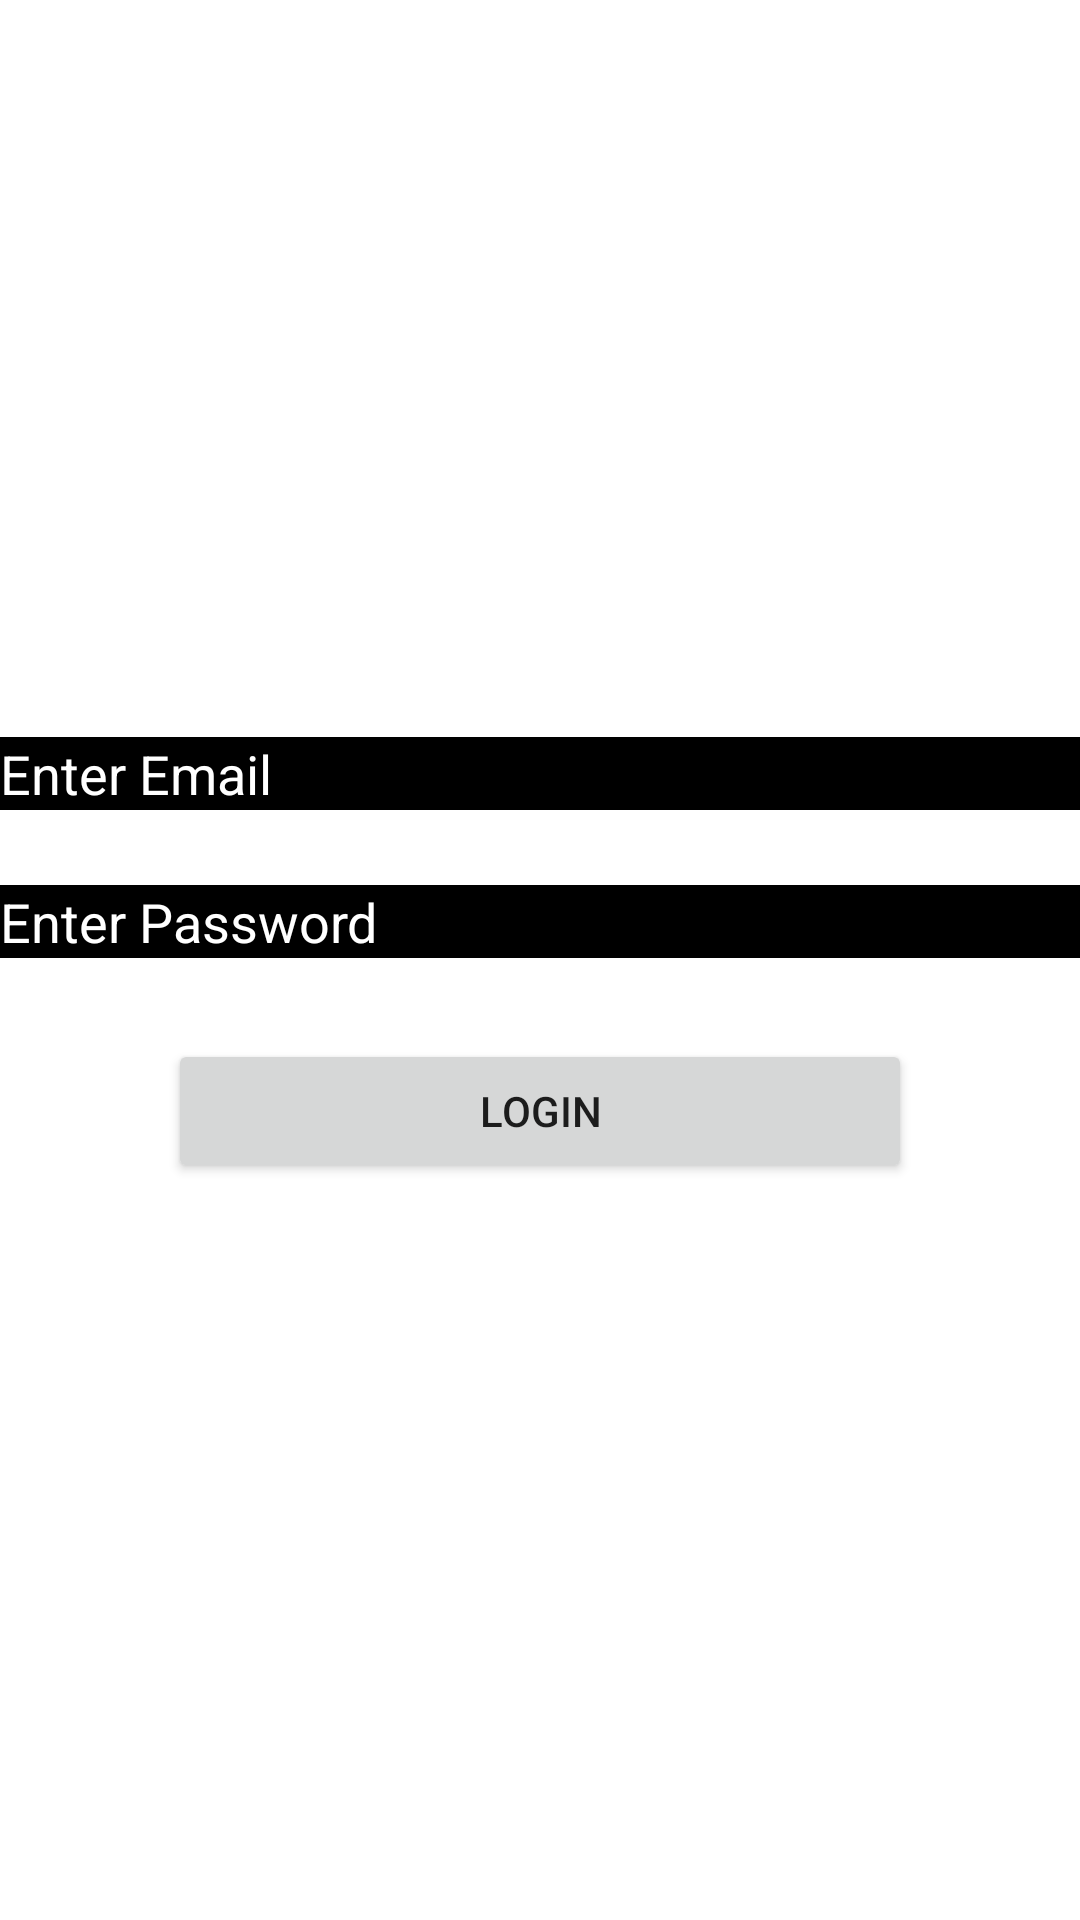

Reconstruct the res/layout file that produces this screen, plus the resources it refers to.
<!-- AndroidManifest.xml: application theme Theme.Emailcredit -->
<!-- res/layout/activity_main2.xml -->
<?xml version="1.0" encoding="utf-8"?>
<LinearLayout xmlns:android="http://schemas.android.com/apk/res/android"
    xmlns:app="http://schemas.android.com/apk/res-auto"
    xmlns:tools="http://schemas.android.com/tools"
    android:layout_width="match_parent"
    android:layout_height="match_parent"
    android:orientation="vertical"
    android:gravity="center"
    tools:context=".MainActivity2">



    <EditText
        android:layout_width="match_parent"
        android:layout_height="wrap_content"
        android:id="@+id/txt1"
        android:hint="Enter Email"
        android:textColor="@color/white"
        android:textColorHint="@color/white"
        android:background="@color/black"
        android:layout_gravity="center"
        />

    <EditText
        android:layout_width="match_parent"
        android:layout_height="wrap_content"
        android:id="@+id/txt2"
        android:textColor="@color/white"
        android:hint="Enter Password"
        android:layout_marginTop="25dp"
        android:textColorHint="@color/white"
        android:background="@color/black"
        android:layout_gravity="center"
        />

    <Button
        android:layout_width="match_parent"
        android:layout_height="wrap_content"
        android:layout_marginLeft="56dp"
        android:layout_marginRight="56dp"
        android:id="@+id/btn1"
        android:text="Login"
        android:layout_marginTop="27dp"
        />



</LinearLayout>
<!-- resources referenced by this layout -->
<resources>
  <style name="Theme.Emailcredit" parent="Theme.MaterialComponents.DayNight.DarkActionBar">
          
          <item name="colorPrimary">@color/purple_500</item>
          <item name="colorPrimaryVariant">@color/purple_700</item>
          <item name="colorOnPrimary">@color/white</item>
          
          <item name="colorSecondary">@color/teal_200</item>
          <item name="colorSecondaryVariant">@color/teal_700</item>
          <item name="colorOnSecondary">@color/black</item>
          
          <item name="android:statusBarColor" tools:targetApi="l">?attr/colorPrimaryVariant</item>
          
      </style>
  <!-- not gathered from this repository: default colours our renderer supplied (Android Studio template values) -->
  <color name="purple_500">#FF6200EE</color>
  <color name="purple_700">#FF3700B3</color>
  <color name="teal_200">#FF03DAC5</color>
  <color name="teal_700">#FF018786</color>
  <color name="black">#FF000000</color>
  <color name="white">#FFFFFFFF</color>
</resources>
